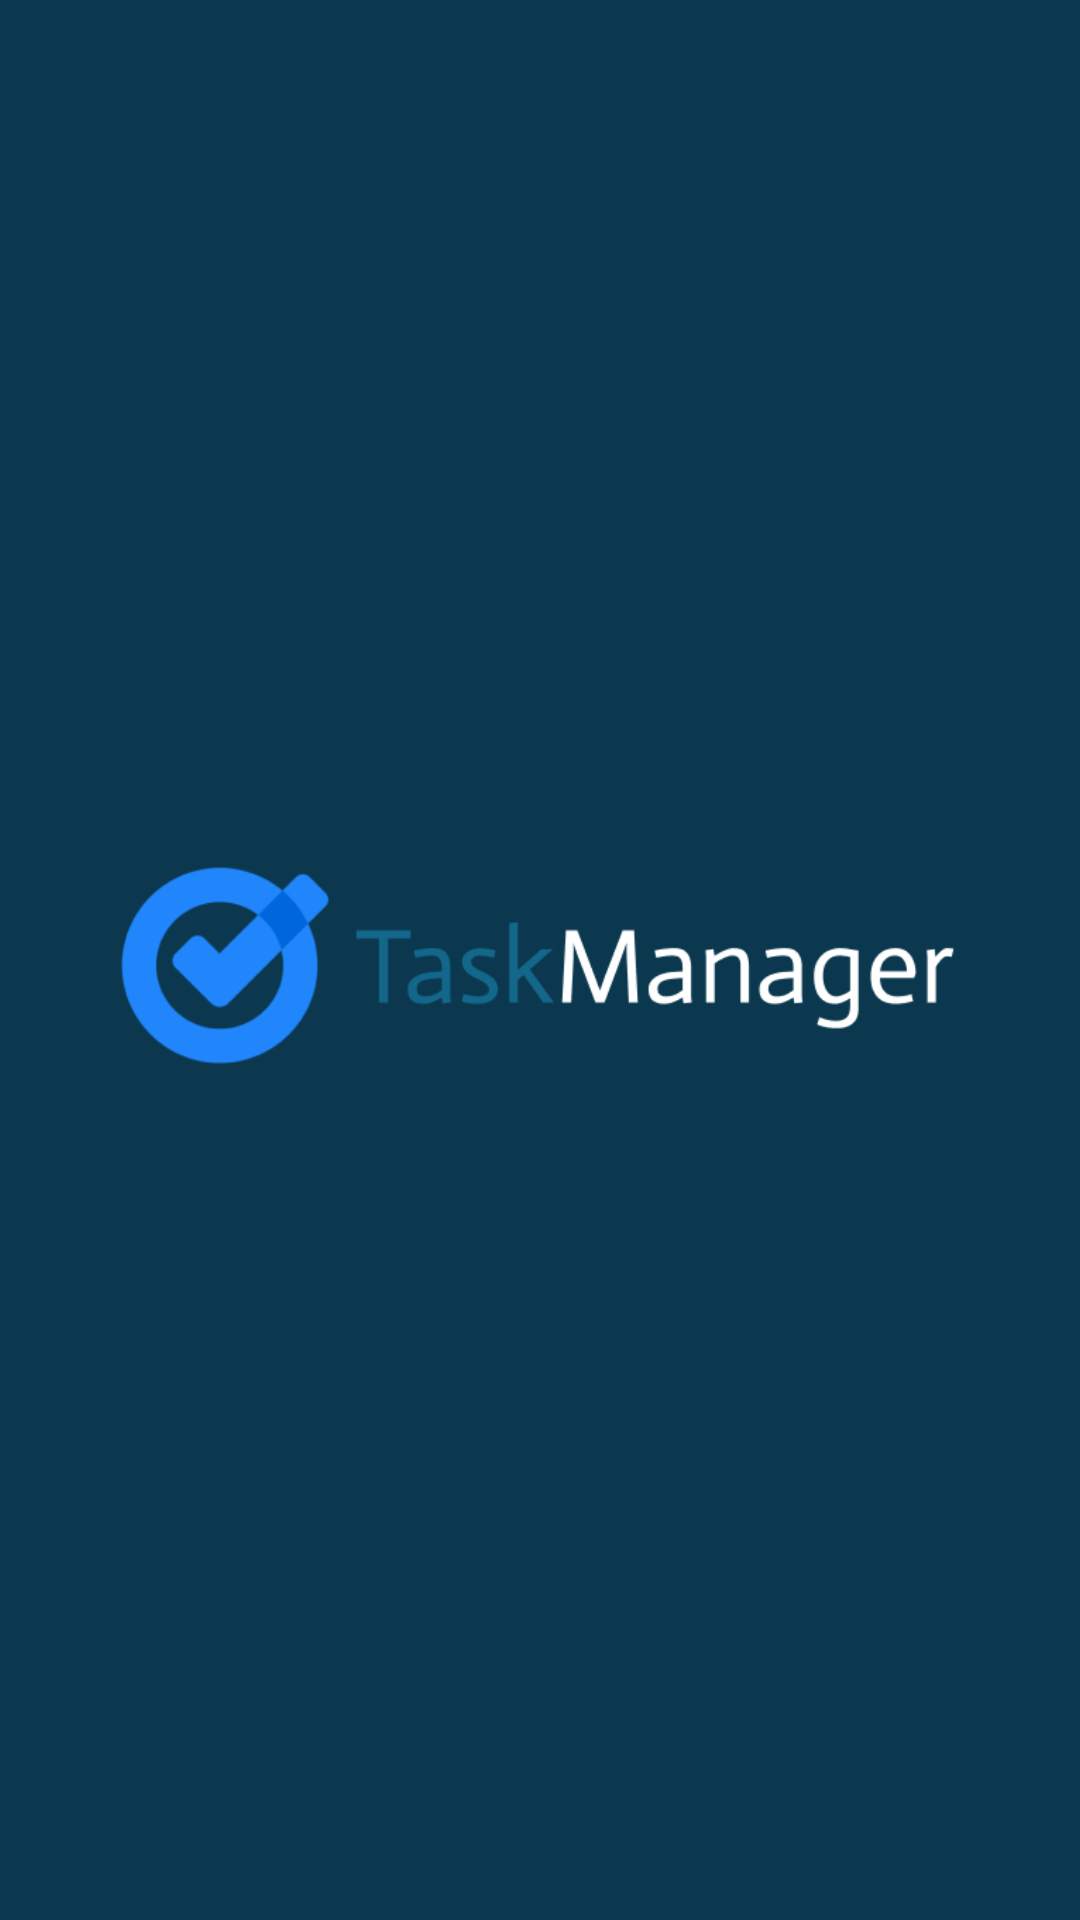

Here is an Android app screen rendered from its layout file. Give the layout XML and the strings, colors and styles it references.
<!-- AndroidManifest.xml: activity theme SplashTema -->
<!-- res/layout/activity_main.xml -->
<?xml version="1.0" encoding="utf-8"?>
<androidx.constraintlayout.widget.ConstraintLayout xmlns:android="http://schemas.android.com/apk/res/android"
    xmlns:app="http://schemas.android.com/apk/res-auto"
    xmlns:tools="http://schemas.android.com/tools"
    android:layout_width="match_parent"
    android:layout_height="match_parent"
    tools:context=".MainActivity" >

    <ImageView
        app:layout_constraintStart_toStartOf="parent"
        app:layout_constraintEnd_toEndOf="parent"
        app:layout_constraintTop_toTopOf="parent"
        app:layout_constraintBottom_toBottomOf="parent"
        android:layout_width="300dp"
        android:layout_height="300dp"
        android:src="@drawable/logo" />

</androidx.constraintlayout.widget.ConstraintLayout>
<!-- resources referenced by this layout -->
<resources>
  <!-- drawable logo: png bitmap (drawable, 17143 bytes) -->
  <style name="SplashTema" parent="Theme.MaterialComponents.DayNight.NoActionBar">
          <item name="android:statusBarColor">@color/verde_fundo_tela_login_splash_screen</item>
          <item name="android:background">@color/verde_fundo_tela_login_splash_screen</item>
      </style>
  <color name="verde_fundo_tela_login_splash_screen">#0B384F</color>
</resources>
